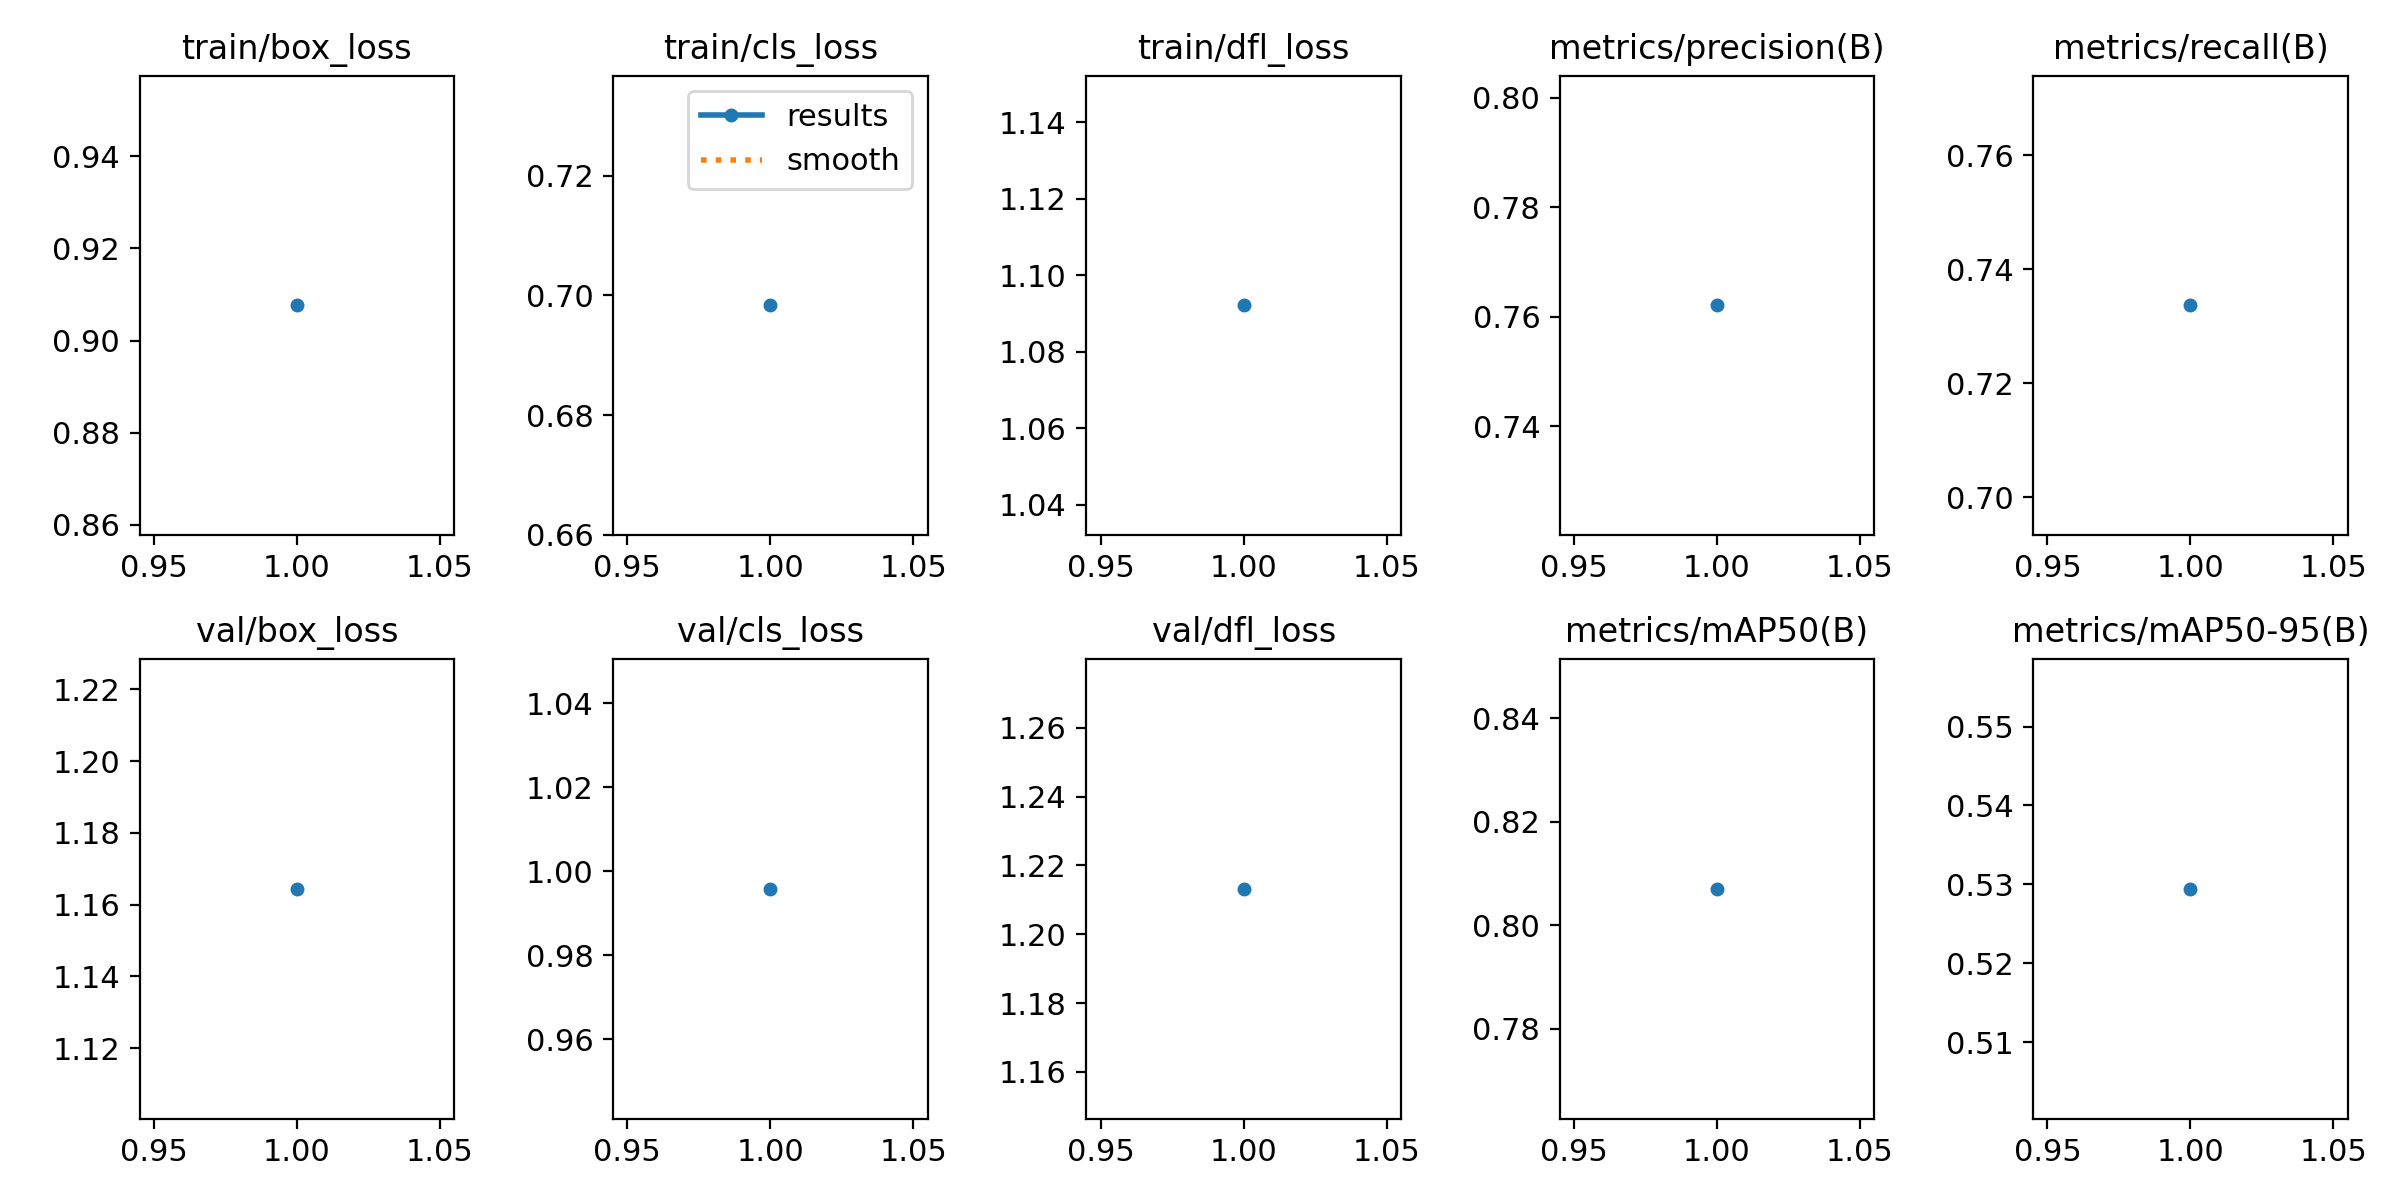

Data behind this chart, as committed beside it:
epoch, train/box_loss, train/cls_loss, train/dfl_loss, metrics/precision(B), metrics/recall(B), metrics/mAP50(B), metrics/mAP50-95(B), val/box_loss, val/cls_loss, val/dfl_loss, lr/pg0, lr/pg1, lr/pg2
1, 0.9076, 0.6983, 1.092, 0.7621, 0.7337, 0.807, 0.5294, 1.164, 0.9958, 1.213, 0.0006578, 0.0006578, 0.0006578
